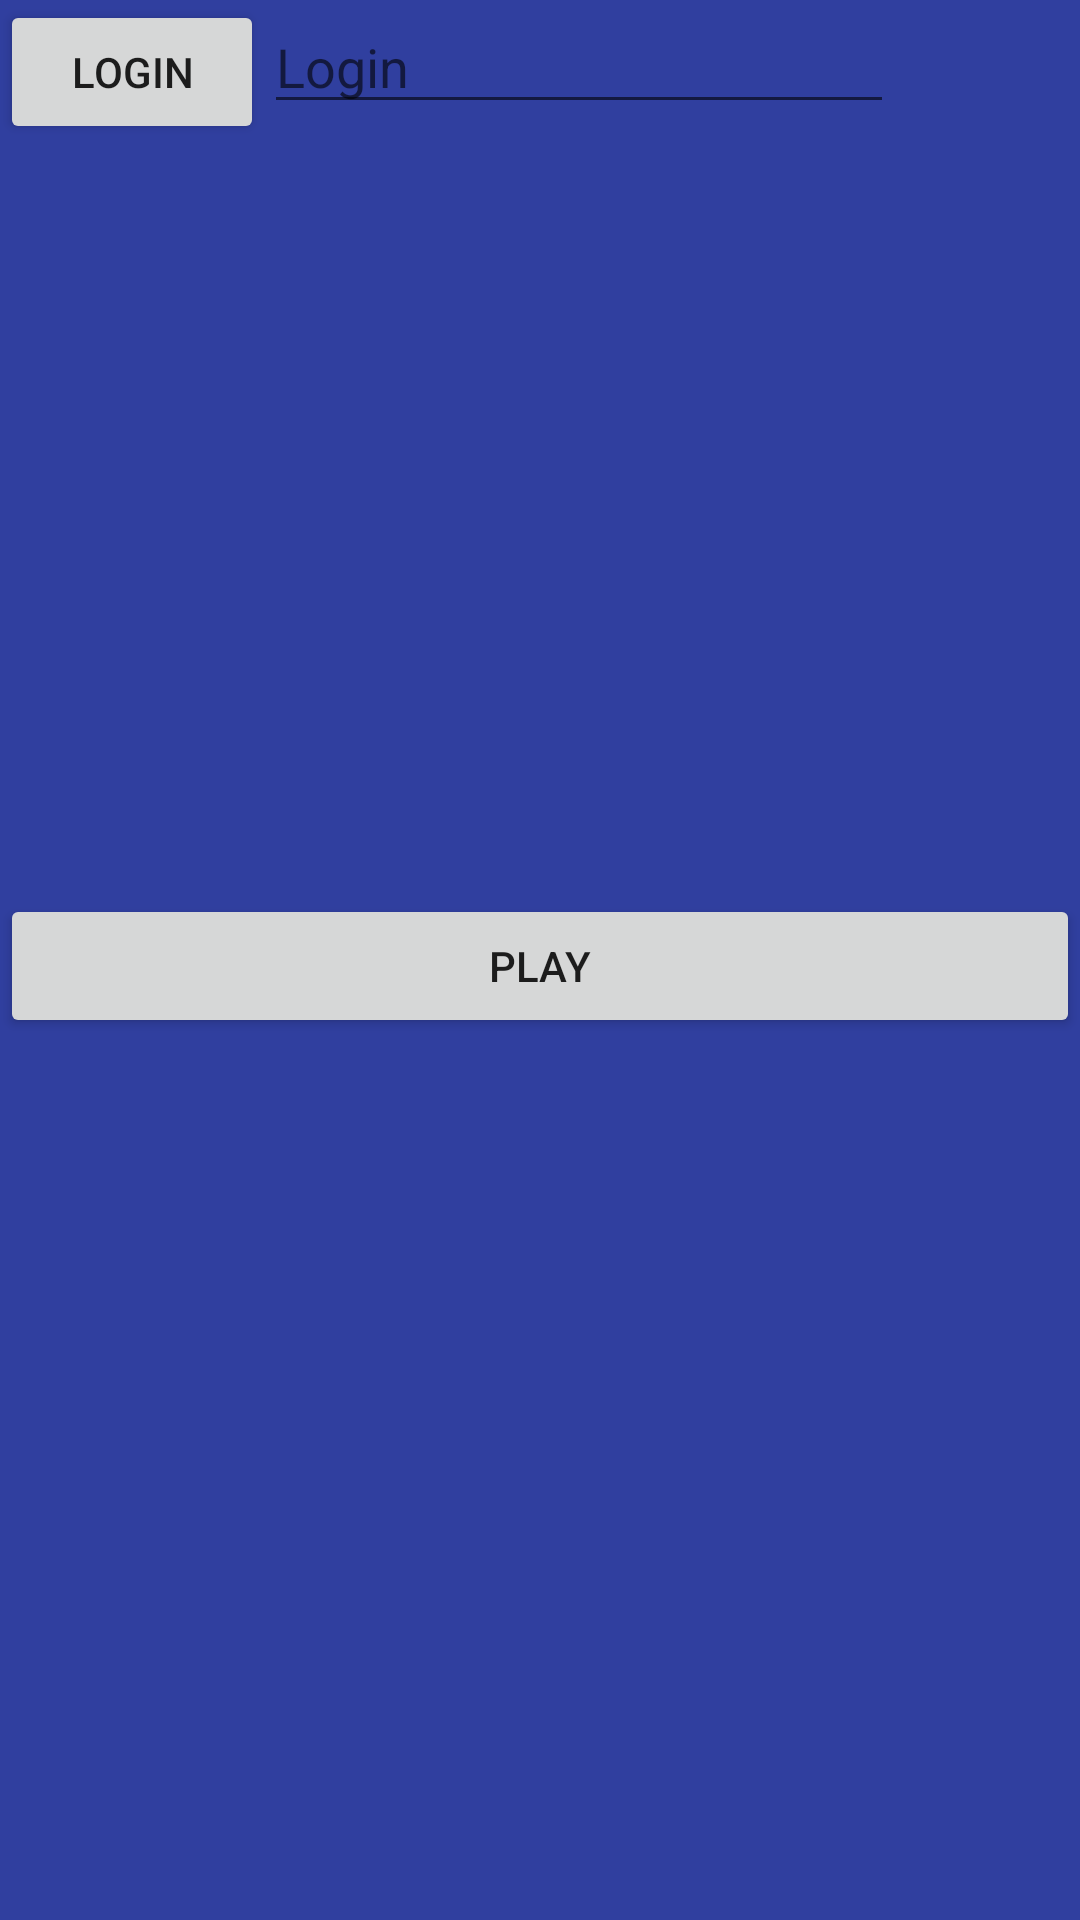

Write the Android layout XML for this screen, with the resource values it uses.
<!-- AndroidManifest.xml: application theme AppTheme -->
<!-- res/layout/activity_connect.xml -->
<?xml version="1.0" encoding="utf-8"?>
<TableLayout xmlns:android="http://schemas.android.com/apk/res/android"
    xmlns:tools="http://schemas.android.com/tools"
    android:id="@+id/activity_connect"
    android:layout_width="match_parent"
    android:layout_height="match_parent"
    android:orientation="vertical"
    tools:context="com.example.markus_swierzy.chowanego.MainActivity">
    <TableLayout>
        <TableRow>
            <Button
                android:text="@string/txtLogin"
                android:id="@+id/btnConnectLogin"
                android:layout_width="match_parent"
                android:layout_height="wrap_content"
                android:gravity="center" />

            <EditText
                android:layout_width="match_parent"
                android:layout_height="wrap_content"
                android:inputType="textPersonName"
                android:hint="Login"
                android:ems="10"
                android:id="@+id/edConnectLogin" />
        </TableRow>
    </TableLayout>
    
    <LinearLayout android:weightSum="1">
        <ListView
            android:id="@+id/list"
            android:layout_width="match_parent"
            android:layout_height="250dp">
        </ListView>
    </LinearLayout>
    <Button
        android:text="@string/txtPlay"
        android:id="@+id/btnConnectPlay"
        android:layout_width="match_parent"
        android:layout_height="wrap_content"
        android:gravity="center" />
</TableLayout>
<!-- resources referenced by this layout -->
<resources>
  <string name="txtLogin">Login</string>
  <string name="txtPlay">Play</string>
  <string name="txtSearch">Search</string>
  <style name="AppTheme" parent="Theme.AppCompat.Light.DarkActionBar">
          
          <item name="colorPrimary">@color/colorPrimary</item>
          <item name="controlBackground">@color/colorPrimaryDark</item>
          <item name="colorPrimaryDark">@color/colorPrimaryDark</item>
          <item name="colorAccent">@color/colorAccent</item>
          <item name="android:background">@color/darkGray</item>
          <item name="android:windowBackground">@color/colorPrimaryDark</item>
          <item name="android:colorBackground">@color/colorPrimaryDark</item>
      </style>
  <color name="colorPrimary">#3F51B5</color>
  <color name="colorPrimaryDark">#303F9F</color>
  <color name="colorAccent">#FF4081</color>
</resources>
